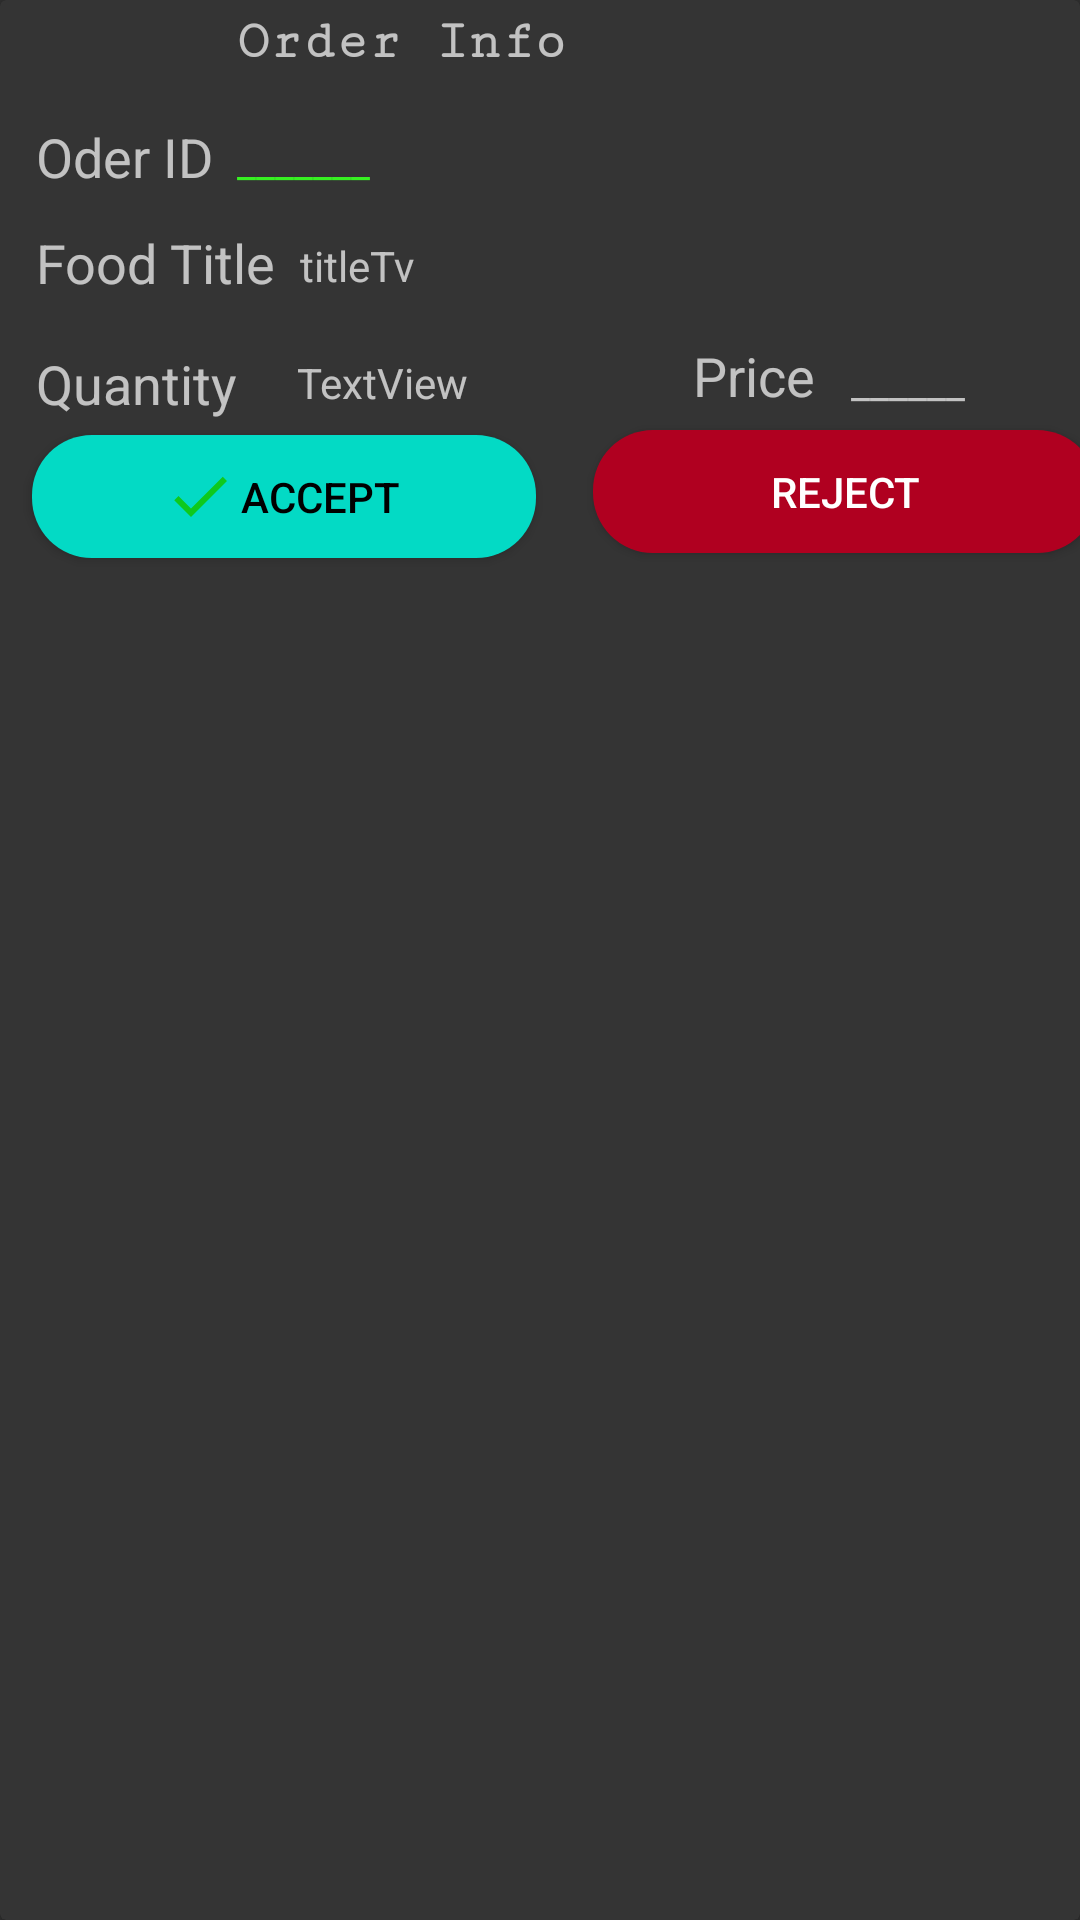

Reconstruct the res/layout file that produces this screen, plus the resources it refers to.
<!-- AndroidManifest.xml: application theme Theme.MiniProject -->
<!-- res/layout/order_row.xml -->
<?xml version="1.0" encoding="utf-8"?>
<androidx.cardview.widget.CardView
    xmlns:android="http://schemas.android.com/apk/res/android"
    xmlns:app="http://schemas.android.com/apk/res-auto"
    xmlns:tools="http://schemas.android.com/tools"
    android:layout_width="match_parent"
    android:layout_marginTop="10dp"
    android:layout_height="wrap_content">

    <androidx.constraintlayout.widget.ConstraintLayout
        android:layout_width="match_parent"
        android:layout_height="match_parent"
        android:background="@color/cardview_shadow_start_color">

        <Button
            android:id="@+id/button4"
            android:layout_width="168dp"
            android:layout_height="41dp"
            android:layout_marginStart="16dp"
            android:layout_marginLeft="16dp"
            android:layout_marginTop="8dp"
            android:background="@drawable/custom_button"
            android:drawableLeft="@drawable/ic_baseline_check"
            android:paddingStart="44dp"
            android:textColor="@color/black"
            android:paddingEnd="44dp"
            android:gravity="center"
            android:text="Accept"
            app:layout_constraintEnd_toStartOf="@+id/button5"
            app:layout_constraintHorizontal_bias="0.5"
            app:layout_constraintStart_toStartOf="parent"
            app:layout_constraintTop_toBottomOf="@+id/qtyOrder" />

        <Button
            android:id="@+id/button5"
            android:layout_width="168dp"
            android:layout_height="41dp"
            android:layout_marginStart="19dp"
            android:layout_marginLeft="19dp"
            android:layout_marginTop="6dp"
            android:background="@drawable/custom_button"
            android:drawableStart="@drawable/ic_baseline_close_24"
            android:drawableLeft="@drawable/ic_baseline_close_24"
            android:paddingStart="44dp"
            android:paddingEnd="44dp"
            android:backgroundTint="@color/design_default_color_error"
            android:text="Reject"
            app:layout_constraintEnd_toEndOf="parent"
            app:layout_constraintHorizontal_bias="0.5"
            app:layout_constraintStart_toEndOf="@+id/button4"
            app:layout_constraintTop_toBottomOf="@+id/textView19" />

        <TextView
            android:id="@+id/nameOder"
            android:layout_width="wrap_content"
            android:layout_height="wrap_content"
            android:layout_marginStart="8dp"
            android:layout_marginLeft="8dp"
            android:layout_marginTop="16dp"
            android:text="titleTv"
            app:layout_constraintStart_toEndOf="@+id/textView20"
            app:layout_constraintTop_toBottomOf="@+id/orderID" />

        <TextView
            android:id="@+id/textView17"
            android:layout_width="wrap_content"
            android:layout_height="wrap_content"
            android:layout_marginStart="12dp"
            android:layout_marginLeft="12dp"
            android:layout_marginTop="40dp"
            android:text="Oder ID"
            android:textSize="18sp"
            app:layout_constraintStart_toStartOf="parent"
            app:layout_constraintTop_toTopOf="parent">

        </TextView>

        <TextView
            android:id="@+id/orderID"
            android:layout_width="wrap_content"
            android:layout_height="wrap_content"
            android:layout_marginStart="8dp"
            android:layout_marginLeft="8dp"
            android:layout_marginTop="44dp"
            android:text="_______"
            android:textColor="#37F122"
            android:textSize="14sp"
            app:layout_constraintStart_toEndOf="@+id/textView17"
            app:layout_constraintTop_toTopOf="parent" />

        <TextView
            android:id="@+id/textView19"
            android:layout_width="wrap_content"

            android:layout_height="wrap_content"

            android:layout_marginStart="152dp"
            android:layout_marginLeft="152dp"
            android:layout_marginTop="89dp"
            android:layout_marginBottom="6dp"
            android:text="Price"
            android:textSize="18sp"
            app:layout_constraintBottom_toTopOf="@+id/button5"
            app:layout_constraintStart_toEndOf="@+id/textView22"
            app:layout_constraintTop_toBottomOf="@+id/textView23" />

        <TextView
            android:id="@+id/textView18"
            android:layout_width="wrap_content"
            android:layout_height="wrap_content"
            android:layout_marginStart="12dp"
            android:layout_marginLeft="12dp"
            android:layout_marginTop="117dp"
            android:layout_marginBottom="6dp"
            android:text="______"
            app:layout_constraintBottom_toTopOf="@+id/button5"
            app:layout_constraintStart_toEndOf="@+id/textView19"
            app:layout_constraintTop_toTopOf="parent" />

        <TextView
            android:id="@+id/textView20"
            android:layout_width="wrap_content"
            android:layout_height="wrap_content"
            android:layout_marginStart="12dp"
            android:layout_marginLeft="12dp"
            android:layout_marginTop="11dp"
            android:text="Food Title"
            android:textSize="18sp"
            app:layout_constraintStart_toStartOf="parent"
            app:layout_constraintTop_toBottomOf="@+id/textView17" />

        <TextView
            android:id="@+id/qtyOrder"
            android:layout_width="wrap_content"
            android:layout_height="wrap_content"
            android:layout_marginStart="20dp"
            android:layout_marginLeft="20dp"
            android:layout_marginTop="20dp"
            android:text="TextView"
            app:layout_constraintStart_toEndOf="@+id/textView22"
            app:layout_constraintTop_toBottomOf="@+id/nameOder" />

        <TextView
            android:id="@+id/textView22"
            android:layout_width="wrap_content"
            android:layout_height="wrap_content"
            android:layout_marginStart="12dp"
            android:layout_marginLeft="12dp"
            android:layout_marginTop="16dp"
            android:text="Quantity"
            android:textSize="18sp"
            app:layout_constraintStart_toStartOf="parent"
            app:layout_constraintTop_toBottomOf="@+id/textView20" />

        <TextView
            android:id="@+id/textView23"
            android:layout_width="wrap_content"
            android:layout_height="wrap_content"
            android:layout_marginStart="177dp"
            android:layout_marginLeft="177dp"
            android:layout_marginTop="4dp"
            android:layout_marginEnd="171dp"
            android:layout_marginRight="171dp"
            android:fontFamily="serif-monospace"
            android:text="Order Info"
            android:textSize="18sp"
            android:textStyle="bold"
            app:layout_constraintEnd_toEndOf="parent"
            app:layout_constraintHorizontal_bias="1.0"
            app:layout_constraintStart_toStartOf="parent"
            app:layout_constraintTop_toTopOf="parent" />


    </androidx.constraintlayout.widget.ConstraintLayout>

</androidx.cardview.widget.CardView>
<!-- resources referenced by this layout -->
<resources>
  <color name="black">#FF000000</color>
  <!-- drawable custom_button (drawable) -->
  <?xml version="1.0" encoding="utf-8"?>
  <selector xmlns:android="http://schemas.android.com/apk/res/android">
      <item android:state_enabled="true">
          <shape android:shape="rectangle">
              <solid android:color="@color/teal_200"/>
              <corners android:radius="20dp"/>
              <stroke android:color="@color/design_default_color_secondary"/>
          </shape>
      </item>
  </selector>
  <!-- drawable ic_baseline_check (drawable) -->
  <vector android:height="24dp" android:tint="#0EC91D"
      android:viewportHeight="24" android:viewportWidth="24"
      android:width="24dp" xmlns:android="http://schemas.android.com/apk/res/android">
      <path android:fillColor="@android:color/white" android:pathData="M9,16.17L4.83,12l-1.42,1.41L9,19 21,7l-1.41,-1.41z"/>
  </vector>
  <style name="Theme.MiniProject" parent="Theme.AppCompat.NoActionBar">
          
          <item name="colorPrimary">@color/purple_500</item>
          <item name="colorPrimaryVariant">@color/purple_700</item>
          <item name="colorOnPrimary">@color/white</item>
          <item name="windowActionBar">false</item>
          
          <item name="colorSecondary">@color/teal_200</item>
          <item name="colorSecondaryVariant">@color/teal_700</item>
          <item name="colorOnSecondary">@color/black</item>
          
          <item name="android:statusBarColor" tools:targetApi="l">?attr/colorPrimaryVariant</item>
          
      </style>
  <color name="teal_200">#FF03DAC5</color>
  <color name="purple_500">#FF6200EE</color>
  <color name="purple_700">#FF3700B3</color>
  <color name="white">#FFFFFFFF</color>
  <color name="teal_700">#FF018786</color>
</resources>
